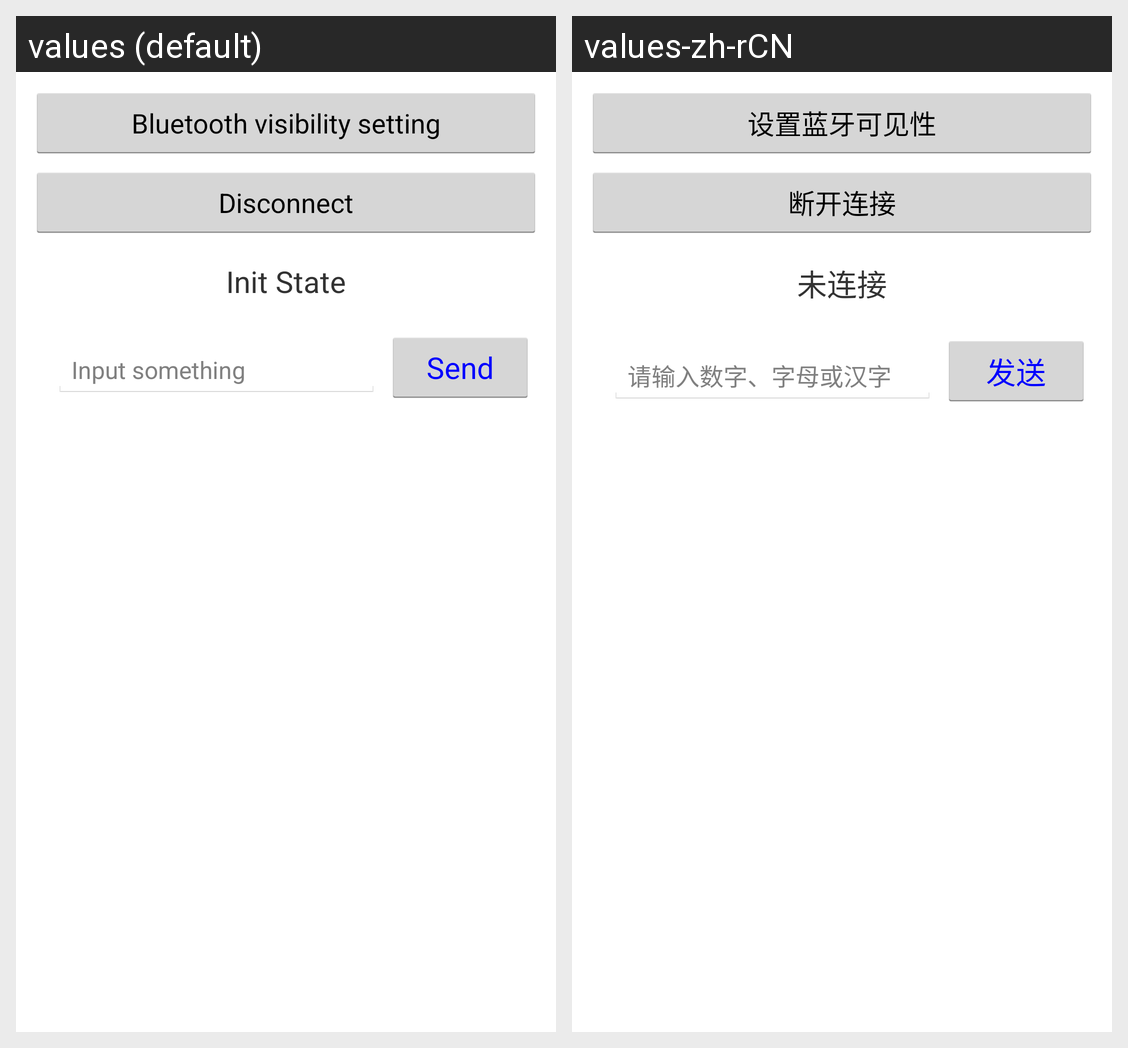

Strings drawn on this Android screen and how each of the app's shown locales translates them:
Android screen res/layout/server.xml rendered under 2 locales, left to right: values (default), values-zh-rCN. Device: Nexus 5 (rendered at 1080×1920; each locale shown at half size, 540×960, under a caption strip naming it); theme AppTheme.
Strings drawn on this screen, with the default value and each locale's value (text and hints the layout hard-codes, and strings that could not be matched under every locale, appear in the picture but are not listed):

btn_blth_visiblity
  values: Bluetooth visibility setting
  values-zh-rCN: 设置蓝牙可见性

btn_blth_disconnect
  values: Disconnect
  values-zh-rCN: 断开连接

connect_state_init
  values: Init State
  values-zh-rCN: 未连接

write_tip
  values: Input something
  values-zh-rCN: 请输入数字、字母或汉字

send
  values: Send
  values-zh-rCN: 发送
